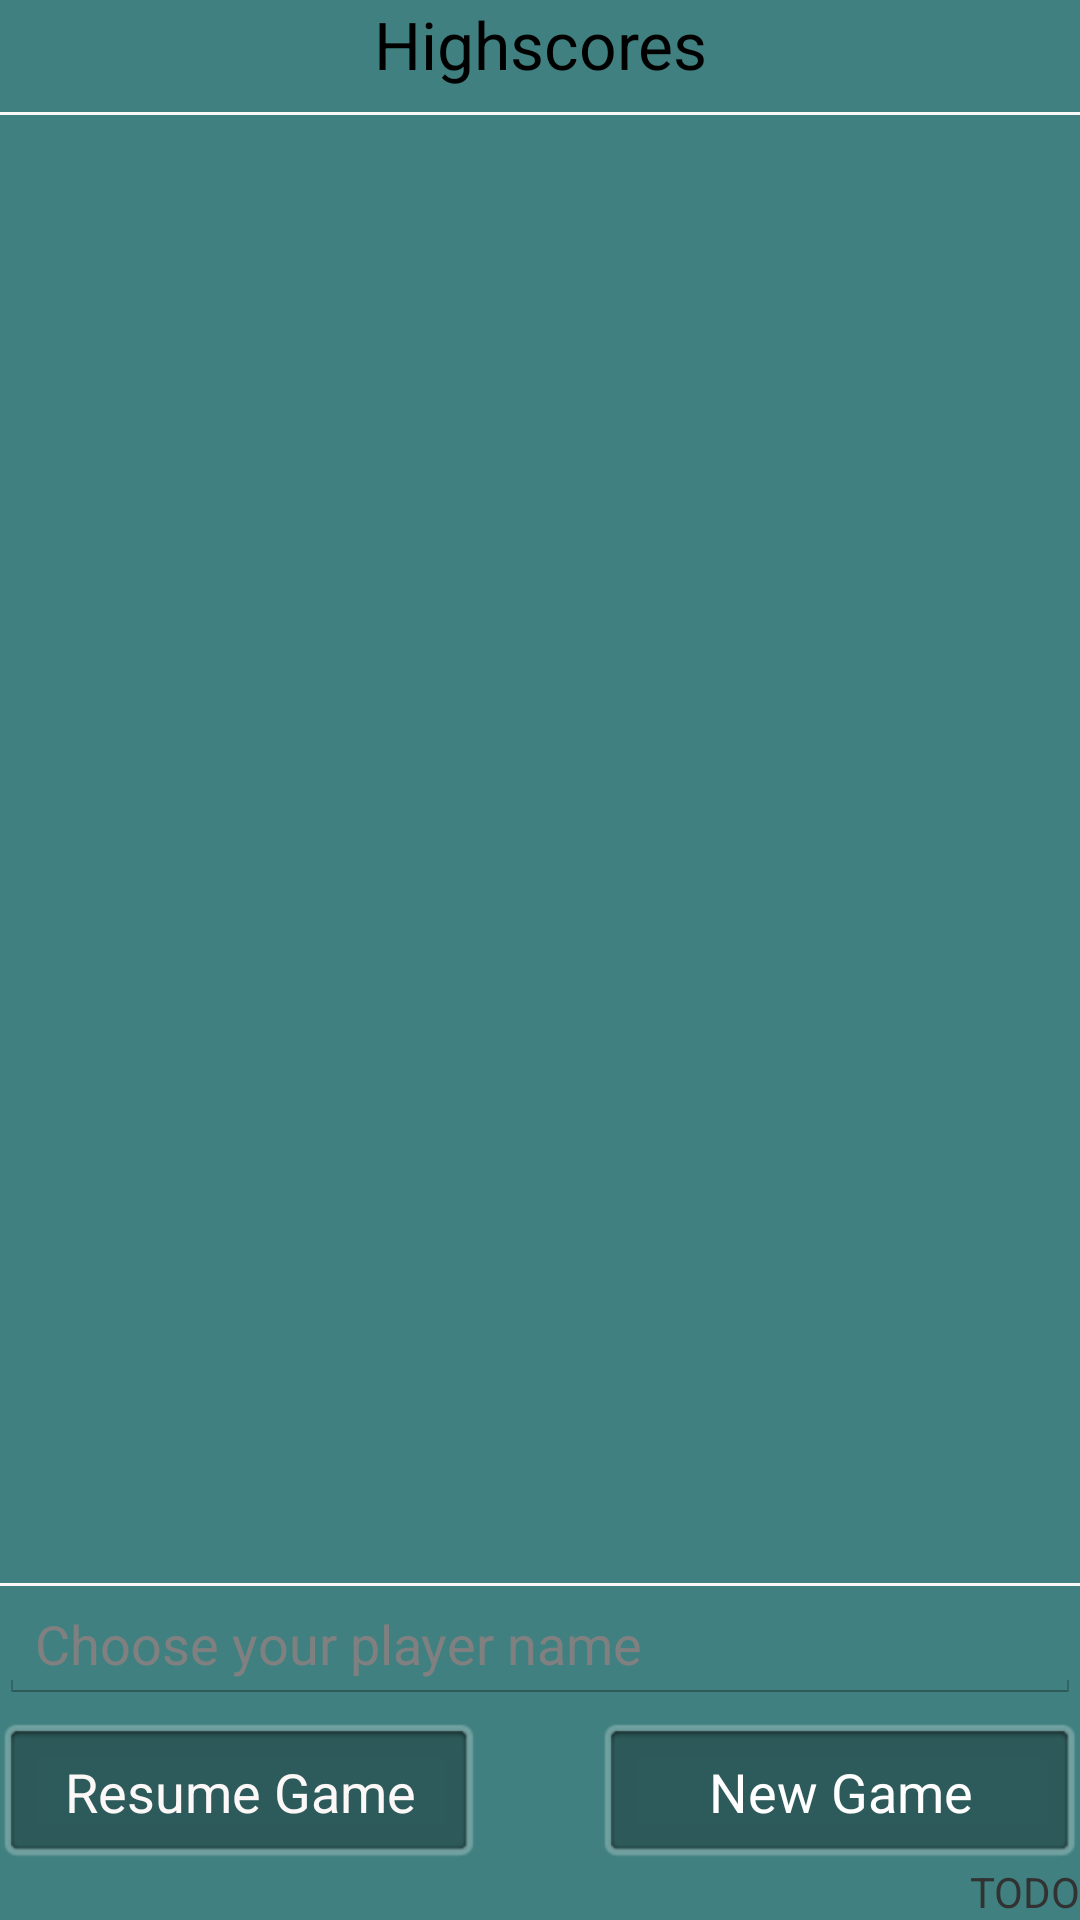

Android layout source for this screen:
<!-- AndroidManifest.xml: activity theme android:Theme.Holo.Light -->
<!-- res/layout/activity_main.xml -->
<LinearLayout xmlns:android="http://schemas.android.com/apk/res/android"
    xmlns:tools="http://schemas.android.com/tools"
    android:id="@+id/LinearLayout2"
    android:layout_width="match_parent"
    android:layout_height="match_parent"
    android:background="@color/darkbluegreen"
    android:gravity="right"
    android:orientation="vertical"
    android:paddingBottom="@dimen/activity_vertical_margin"
    android:paddingLeft="@dimen/activity_horizontal_margin"
    android:paddingRight="@dimen/activity_horizontal_margin"
    android:paddingTop="@dimen/activity_vertical_margin"
    tools:context=".MainActivity">

    <LinearLayout
        android:id="@+id/LinearLayout1"
        android:layout_width="match_parent"
        android:layout_height="0dip"
        android:layout_weight="0.8"
        android:orientation="vertical">

        <TextView
            android:id="@+id/textView1"
            android:layout_width="wrap_content"
            android:layout_height="wrap_content"
            android:layout_gravity="center"
            android:gravity="center"
            android:text="@string/highscore_title"
            android:textAppearance="?android:attr/textAppearanceLarge" />

        <View
            android:id="@+id/titledivider"
            android:layout_width="match_parent"
            android:layout_height="8dp" />

        <View
            android:id="@+id/scoredivider"
            android:layout_width="match_parent"
            android:layout_height="1dp"
            android:background="@color/holo_grey" />

        <ListView
            android:id="@android:id/list"
            android:layout_width="wrap_content"
            android:layout_height="0dp"
            android:layout_weight="1"
            android:contentDescription="@string/highscoreListDescription"></ListView>

        <View
            android:id="@+id/hdivider"
            android:layout_width="match_parent"
            android:layout_height="1dp"
            android:background="@color/holo_grey" />

        <EditText
            android:id="@+id/nicknameEditView"
            android:layout_width="match_parent"
            android:layout_height="wrap_content"
            android:ems="10"
            android:hint="@string/playerNameInputFieldHint"
            android:imeOptions="actionDone"
            android:inputType="textCapWords"
            android:singleLine="true"></EditText>

    </LinearLayout>

    <View
        android:id="@+id/spacer0"
        android:layout_width="wrap_content"
        android:layout_height="5dp" />

    <LinearLayout
        android:layout_width="match_parent"
        android:layout_height="wrap_content"
        android:gravity="center">

        <Button
            android:id="@+id/resumeButton"
            style="@android:style/Widget.ImageWell"
            android:layout_width="0dp"
            android:layout_height="48dp"
            android:layout_gravity="center|top"
            android:layout_weight="1"
            android:enabled="false"
            android:onClick="onClickResume"
            android:text="@string/resumeButtonString"
            android:textAppearance="?android:attr/textAppearanceMedium"
            android:textColor="@color/holo_grey"
            android:textColorHint="@color/holo_grey" />

        <View
            android:id="@+id/spacer2"
            android:layout_width="0dp"
            android:layout_height="match_parent"
            android:layout_weight="0.25" />

        <Button
            android:id="@+id/restartButton"
            style="@android:style/Widget.ImageWell"
            android:layout_width="0dp"
            android:layout_height="48dp"
            android:layout_weight="1"
            android:onClick="onClickStart"
            android:text="@string/startButtonString"
            android:textAppearance="?android:attr/textAppearanceMedium"
            android:textColor="@color/square_error"
            android:textColorHint="@color/holo_grey" />

    </LinearLayout>

    <TextView
        android:id="@+id/TextView1"
        android:layout_width="wrap_content"
        android:layout_height="wrap_content"
        android:text="@string/musicAuthorNote"
        android:textAppearance="?android:attr/textAppearanceSmall" />

</LinearLayout>
<!-- resources referenced by this layout -->
<resources>
  <color name="darkbluegreen">#408080</color>
  <color name="holo_grey">#fcf8f8</color>
  <color name="square_error">#FFFFFF</color>
  <string name="highscoreListDescription">Highscores</string>
  <string name="highscore_title">Highscores</string>
  <string name="musicAuthorNote">TODO</string>
  <string name="playerNameInputFieldHint">Choose your player name</string>
  <string name="resumeButtonString">Resume Game</string>
  <string name="startButtonString">New Game</string>
</resources>
